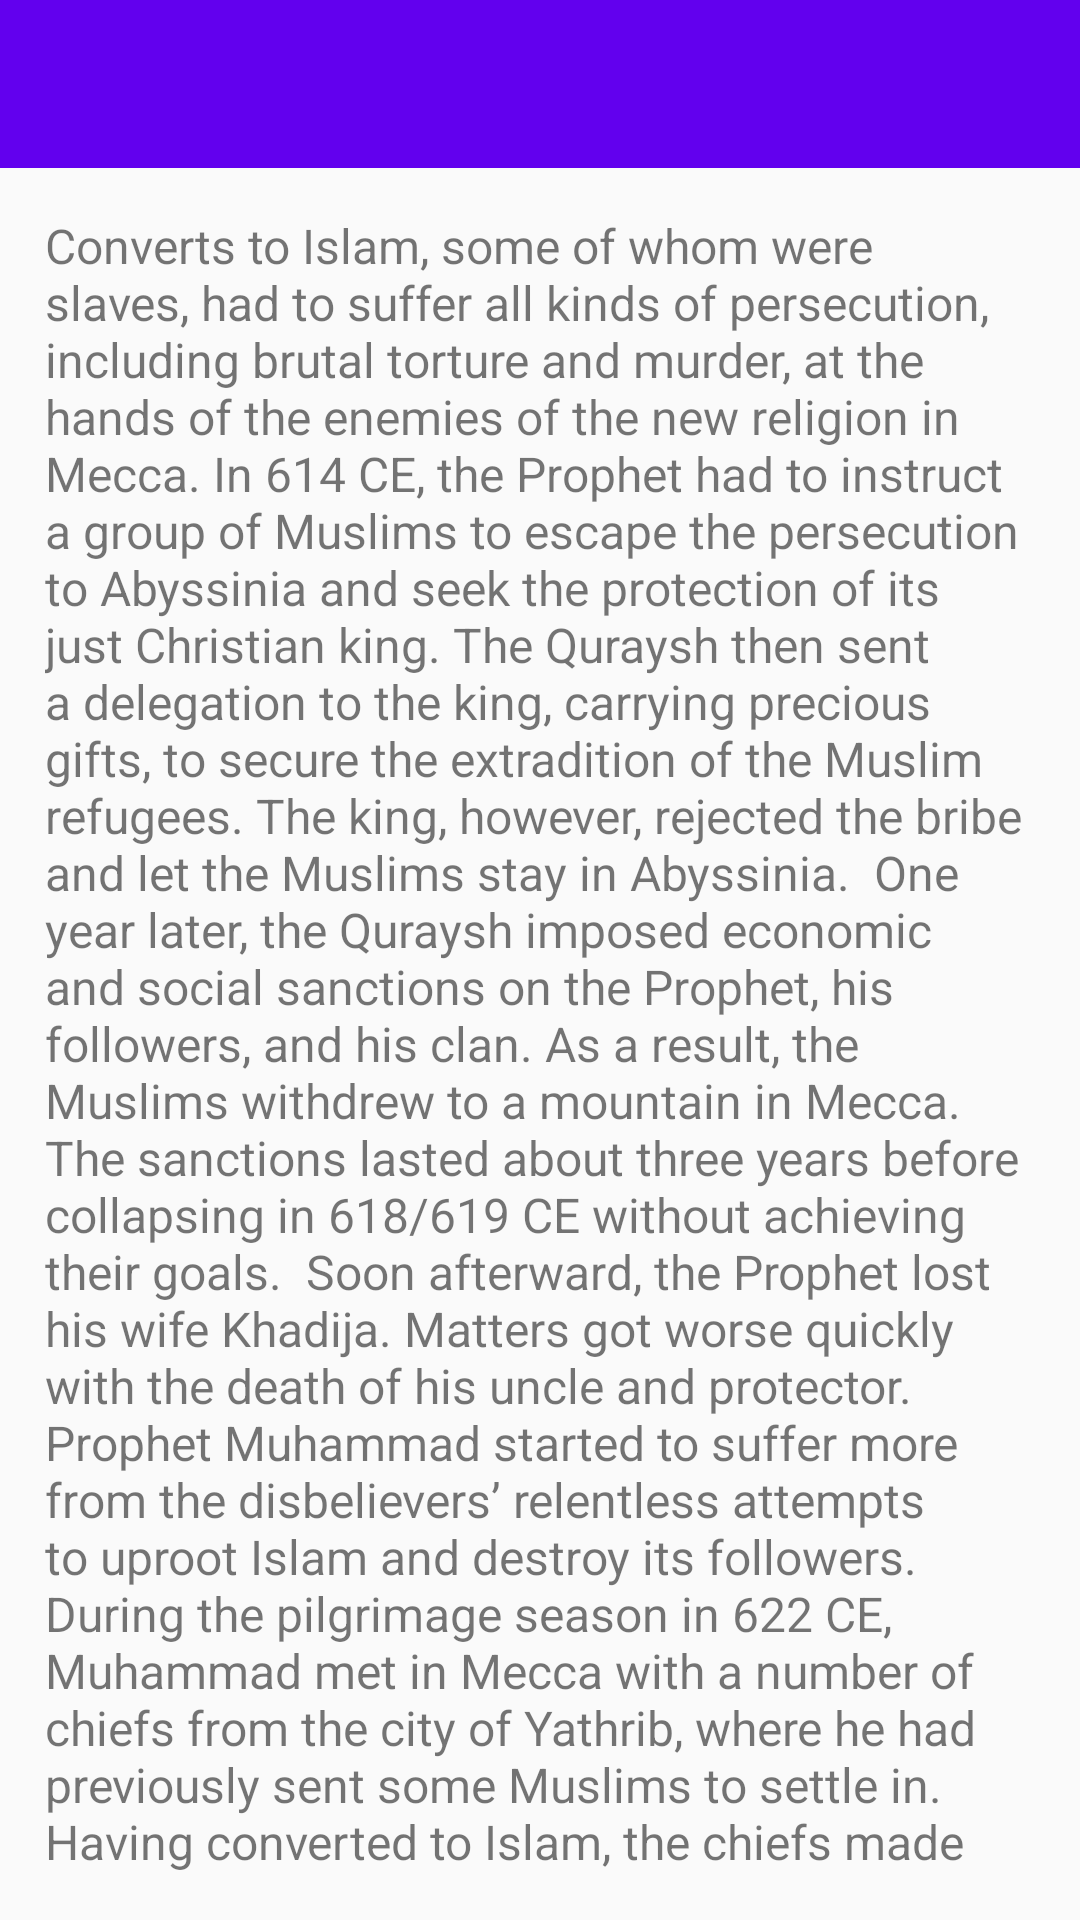

The Android layout XML behind this screen, and the referenced resources:
<!-- AndroidManifest.xml: application theme AppTheme -->
<!-- res/layout/activity_revelation.xml -->
<RelativeLayout xmlns:android="http://schemas.android.com/apk/res/android"
    xmlns:tools="http://schemas.android.com/tools"
    android:layout_width="match_parent"
    android:layout_height="match_parent"
    tools:context="com.example.tariqulislam.appsbar.Revelation">

    <include android:id="@+id/app_bar" layout="@layout/app_bar"/>
<ScrollView
    android:layout_below="@id/app_bar"
    android:layout_width="match_parent"
    android:layout_height="wrap_content">

</ScrollView>
    <TextView
        android:layout_below="@id/app_bar"
        android:textSize="16sp"
        android:padding="15dp"
        android:layout_width="wrap_content"
        android:layout_height="wrap_content"
        android:text="Converts to Islam, some of whom were slaves, had to suffer all kinds of persecution, including brutal torture and murder, at the hands of the enemies of the new religion in Mecca. In 614 CE, the Prophet had to instruct a group of Muslims to escape the persecution to Abyssinia and seek the protection of its just Christian king. The Quraysh then sent a delegation to the king, carrying precious gifts, to secure the extradition of the Muslim refugees. The king, however, rejected the bribe and let the Muslims stay in Abyssinia.

One year later, the Quraysh imposed economic and social sanctions on the Prophet, his followers, and his clan. As a result, the Muslims withdrew to a mountain in Mecca. The sanctions lasted about three years before collapsing in 618/619 CE without achieving their goals.

Soon afterward, the Prophet lost his wife Khadija. Matters got worse quickly with the death of his uncle and protector. Prophet Muhammad started to suffer more from the disbelievers’ relentless attempts to uproot Islam and destroy its followers. During the pilgrimage season in 622 CE, Muhammad met in Mecca with a number of chiefs from the city of Yathrib, where he had previously sent some Muslims to settle in. Having converted to Islam, the chiefs made a secret pledge to protect the Prophet should the Quraysh try to kill him.

However, the Quraysh learned about the agreement, so the people from Yathrib had to return quickly to their city. Sensing that the danger to Muslims has increased, Muhammad instructed them to immigrate individually or in small groups to Yathrib. The Qurayshites tried to prevent Muslims from fleeing Mecca to Yathrib, but the converts continued to sneak out gradually.

The continuing immigration of Muslims to Yathrib where they had allies was already very bad news for the Qurayshites. This could yet get much worse if Muhammad also would move to that city. They decided that they had no other option but to kill him.

The various clans of the tribe of Quraysh agreed to act as one and assassinate the Prophet while asleep. The idea behind acting collectively was that no one party could be blamed for the killing and become embroiled in a war of vengeance with the clan of Hashim.

The assassination plan, however, was sabotaged by divine intervention. The night the murder was planned to take place, Allah informed His Prophet of the danger and ordered him to secretly leave Mecca and head to the city of Yathrib. The latter became known as “al-Madina al-Munawwara” (the illuminated city), or “al-Madina” for brief, after the arrival of the Prophet.

This famous event, known as the “Hijra ” (immigration), occurred in 622 CE, about twelve years after the revelation of the first verses of the Qur’an. This flight was destined to have far-reaching consequences in establishing the Islamic community, strengthening the position of Islam, and spreading its message.

The Prophet lived in al-Madina for about ten years. By the time of his departure from this world in 632 CE, Islam had become well established as the religion of the Arabian Peninsula and had made inroads in neighboring regions; Muslims had become a major force to be reckoned with in the area.

There are a number of good, detailed English biographies of Prophet Muhammad. One biography written by a non-Muslim is Karen Armstrong’s Muhammad: A Biography of the Prophet (London: Phoenix Press, 2001). Another one written by a Muslim is Martin Lings’ Muhammad: His Life Based on the Earliest Sources (Inner Traditions Intl Ltd, 1987).

For easy reference, this is a short chronology of major events in the life of Prophet Muhammad:" />

</RelativeLayout>
<!-- res/layout/app_bar.xml (included above) -->
<?xml version="1.0" encoding="utf-8"?>
<android.support.v7.widget.Toolbar xmlns:android="http://schemas.android.com/apk/res/android"
    xmlns:app="http://schemas.android.com/apk/res-auto"
    android:layout_width="match_parent"
    android:layout_height="wrap_content"
    android:background="@color/colorPrimary"
    app:theme="@style/MyCustomToolbarTheme"
    app:popupTheme="@style/ThemeOverlay.AppCompat.Dark">

</android.support.v7.widget.Toolbar>
<!-- resources referenced by this layout -->
<resources>
  <style name="MyCustomToolbarTheme" parent="ThemeOverlay.AppCompat.Light">
      <item name="android:textColorPrimary">#F00</item>
      <item name="android:textColorSecondary">#00F</item>
      </style>
  <style name="AppTheme" parent="AppTheme.Base">
          
      </style>
  <style name="AppTheme.Base" parent="Theme.AppCompat.Light.NoActionBar">
          <item name="colorPrimary">@color/colorPrimary</item>
          <item name="colorPrimaryDark">@color/colorPrimaryDark</item>
          <item name="colorAccent">@color/colorAccent</item>
  
      </style>
  <!-- not gathered from this repository: default colours our renderer supplied (Android Studio template values) -->
  <color name="colorPrimary">#FF6200EE</color>
  <color name="colorPrimaryDark">#FF3700B3</color>
  <color name="colorAccent">#FF03DAC5</color>
</resources>
